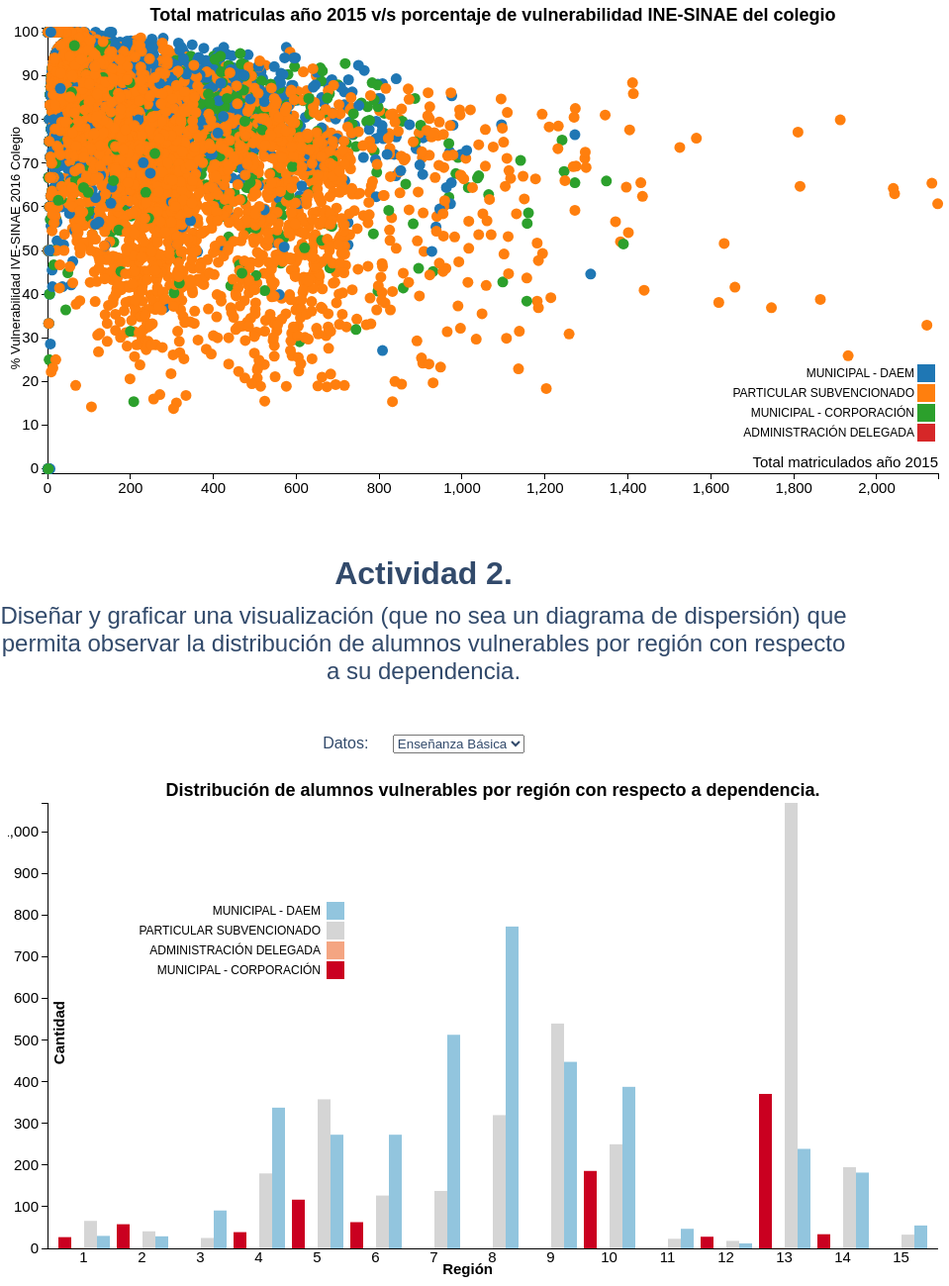
D3 v3 page, settled after 480 driven frames (8 s of simulated time); the page loaded 1 data file(s).


// ── static/parteA.js
// Fuente: http://bl.ocks.org/williaster/af5b855651ffe29bdca1
const makeVis = function(data) {
    // Common pattern for defining vis size and margins
    const margin = { top: 20, right: 20, bottom: 30, left: 40 },
    width  = 960 - margin.left - margin.right,
    height = 500 - margin.top - margin.bottom;

    // Add the visualization svg canvas to the vis-container <div>
    const canvas = d3.select("#GA1").append("svg")
    .attr("width",  width  + margin.left + margin.right)
    .attr("height", height + margin.top  + margin.bottom)
    .append("g")
    .attr("transform", "translate(" + margin.left + "," + margin.top + ")");

    // Define our scales
    const colorScale = d3.scale.category10();

    const xScale = d3.scale.linear()
    .domain([ d3.min(data, function(d) { return d.TOTAL_MATRICULA_2015; }) - 1,
    d3.max(data, function(d) { return d.TOTAL_MATRICULA_2015; }) + 1 ])
    .range([0, width]);

    const yScale = d3.scale.linear()
    .domain([ d3.min(data, function(d) { return d.IVE_SINAE_2016; }) - 1,
    d3.max(data, function(d) { return d.IVE_SINAE_2016; }) + 1 ])
    .range([height, 0]); // flip order because y-axis origin is upper LEFT

    // Define our axes
    const xAxis = d3.svg.axis()
    .scale(xScale)
    .orient('bottom');

    const yAxis = d3.svg.axis()
    .scale(yScale)
    .orient('left');

    // Add x-axis to the canvas
    canvas.append("g")
    .attr("class", "x axis")
    .attr("transform", "translate(0," + height + ")") // move axis to the bottom of the canvas
    .call(xAxis)
    .append("text")
    .attr("class", "label")
    .attr("x", width) // x-offset from the xAxis, move label all the way to the right
    .attr("y", -6)    // y-offset from the xAxis, moves text UPWARD!
    .style("text-anchor", "end") // right-justify text
    .text("Total matriculados año 2015");

    // Add y-axis to the canvas
    canvas.append("g")
    .attr("class", "y axis") // .orient('left') took care of axis positioning for us
    .call(yAxis)
    .append("text")
    .attr("class", "label")
    .attr("font-size", 13)
    .attr("transform", "rotate(-90) translate(-100, -43)") // although axis is rotated, text is not
    .attr("y", 15) // y-offset from yAxis, moves text to the RIGHT because it's rotated, and positive y is DOWN
    .style("text-anchor", "end")
    .text("% Vulnerabilidad IVE-SINAE 2016 Colegio");


    // Adding a title
    canvas.append("text")
        .attr("x", (width / 2))
        .attr("y", -7)
        .attr("text-anchor", "middle")
        .style('font-weight','bold')
        .style("font-size", "18px")
        //.style("text-decoration", "underline")
        .text("Total matriculas año 2015 v/s porcentaje de vulnerabilidad INE-SINAE del colegio");

    // Add the tooltip container to the vis container
    // it's invisible and its position/contents are defined during mouseover
    const tooltip = d3.select("#GA1").append("div")
    .attr("class", "tooltip")
    .style("opacity", 0);

    //Legend
    var legend = canvas.selectAll(".legend")
        .data([... new Set(data.map(function (d) {return d.DEPENDENCIA;}))])
        .enter().append("g")
        .attr("class", "legend")
        .attr("transform", function(d,i) { return "translate(0," + (i+17) * 20 + ")"; })
        .style("opacity","0");

    legend.append("rect")
        .attr("x", width - 21)
        .attr("width", 18)
        .attr("height", 18)
        .style("fill", function(d) { return colorScale(d); })

    legend.append("text")
        .attr("x", width - 24)
        .attr("y", 9)
        .attr("dy", ".35em")
        .style("text-anchor", "end")
        .text(function(d) {return d; });

    legend.transition().duration(500).delay(function(d,i){ return 1300 + 100 * i; }).style("opacity","1");


    // tooltip mouseover event handler
    const tipMouseover = function (d) {
        const color = colorScale(d.DEPENDENCIA);
        const html = d.NOMBRE_ESTABLECIMIENTO + "<br/>" +
            "<span style='color:" + color + ";'>" + d.DEPENDENCIA + "</span><br/>" +
            "</b> RBD:<b/>" + d.RBD + "-" + d.DV_RBD + "<br/> " + "</b> Tipo:<b/>" + d.AREA + "</b> Comuna:<b/>" + d.COMUNA;

        tooltip.html(html)
            .style("left", (d3.event.pageX + 15) + "px")
            .style("top", (d3.event.pageY - 28) + "px")
            .transition()
            .duration(200) // ms
            .style("opacity", .9) // started as 0!

    };
    // tooltip mouseout event handler
    const tipMouseout = function(d) {
    tooltip.transition()
    .duration(300) // ms
    .style("opacity", 0); // don't care about position!
};

    // Add data points!
    canvas.selectAll(".dot")
    .data(data)
    .enter().append("circle")
    .attr("class", "dot")
    .attr("r", 5.5) // radius size, could map to another data dimension
    .attr("cx", function(d) { return xScale( d.TOTAL_MATRICULA_2015 ); })     // x position
    .attr("cy", function(d) { return yScale( d.IVE_SINAE_2016 ); })  // y position
    .style("fill", function(d) { return colorScale(d.DEPENDENCIA); })
    .on("mouseover", tipMouseover)
    .on("mouseout", tipMouseout);
};
// (Template para Scatter-Plot)

d3.csv('IVE-SINAE-BASICA.csv', function loadCallback(error, data) {
    data.forEach(function(d) { // convert strings to numbers
        d.TOTAL_MATRICULA_2015 = +d.TOTAL_MATRICULA_2015;
        d.IVE_SINAE_2016 = +d.IVE_SINAE_2016;
        d.PRIMERA_PRIORIDAD = +d.PRIMERA_PRIORIDAD;
    });
    makeVis(data);
});
// ── static/parteB.js
const margin = {top: 20, right: 20, bottom: 30, left: 40},
    width = 960 - margin.left - margin.right,
    height = 500 - margin.top - margin.bottom;

const x0 = d3.scale.ordinal()
    .rangeRoundBands([0, width], .1);

const x1 = d3.scale.ordinal();

const y = d3.scale.linear()
    .range([height, 0]);

const xAxis = d3.svg.axis()
    .scale(x0)
    .tickSize(0)
    .orient("bottom");

const yAxis = d3.svg.axis()
    .scale(y)
    .orient("left");

const color = d3.scale.ordinal()
    .range(["#ca0020","#f4a582","#d5d5d5","#92c5de","#0571b0"]);

d3.csv("IVE-SINAE-BASICA.csv", function(error, data) {
    createVis(data)
});


// function that wraps around the d3 pattern (bind, add, update, remove)
// Fuente: https://stackoverflow.com/questions/24193593/d3-how-to-change-dataset-based-on-drop-down-box-selection
function createVis(data) {
    const canvas = d3.select('#GA2').append("svg")
        .attr("width", width + margin.left + margin.right)
        .attr("height", height + margin.top + margin.bottom)
        .append("g")
        .attr("id", "svg-ga2")
        .attr("transform", "translate(" + margin.left + "," + margin.top + ")");

    const nested = d3.nest()
        .key(function (d) {
            return d.COD_REGION;
        })
        .key(function (d) {
            return d.DEPENDENCIA;
        })
        .entries(data);

    console.log(nested)

    const regionIDs = nested.map(function (d) {
        return d.key;
    });
    const dependenciaNames = nested[0].values.map(function (d) {
        return d.key;
    });

    x0.domain(regionIDs);
    x1.domain(dependenciaNames).rangeRoundBands([0, x0.rangeBand()]);
    y.domain([0, d3.max(countDependenciasGral(nested, dependenciaNames))]);


    canvas.append("g")
        .attr("class", "x axis")
        .attr("transform", "translate(0," + height + ")")
        .call(xAxis)
        .append("text")
        .attr("class", "label")
        .attr("x", width / 2) // x-offset from the xAxis, move label all the way to the right
        .attr("y", 26)    // y-offset from the xAxis, moves text UPWARD!
        .style("text-anchor", "end") // right-justify text
        .style('font-weight', 'bold')
        .text("Región");

    canvas.append("g")
        .attr("class", "y axis")
        .style('opacity', '0')
        .call(yAxis)
        .append("text")
        .attr("transform", "rotate(-90) translate(-200, 0)") // although axis is rotated, text is not
        .attr("y", 6)
        .attr("dy", ".71em")
        .style("text-anchor", "end")
        .style('font-weight', 'bold')
        .text("Cantidad");


    // Adding a title
    canvas.append("text")
        .attr("x", (width / 2))
        .attr("y", -7)
        .attr("text-anchor", "middle")
        .style("font-size", "18px")
        .style('font-weight', 'bold')
        //.style("text-decoration", "underline")
        .text("Distribución de alumnos vulnerables por región con respecto a dependencia.");

    canvas.select('.y').transition().duration(500).delay(1300).style('opacity', '1');

    updateData(nested)

    //Legend
    const legend = canvas.selectAll(".legend")
        .data(nested[0].values.map(function(d) { return d.key; }).reverse())
        .enter().append("g")
        .attr("class", "legend")
        .attr("transform", function(d,i) { return "translate(-600," + (i+5) * 20 + ")"; })
        .style("opacity","0");

    legend.append("rect")
        .attr("x", width - 18)
        .attr("width", 18)
        .attr("height", 18)
        .style("fill", function(d) { return color(d); });

    legend.append("text")
        .attr("x", width - 24)
        .attr("y", 9)
        .attr("dy", ".35em")
        .style("text-anchor", "end")
        .text(function(d) {return d; });

    legend.transition().duration(500).delay(function(d,i){ return 1300 + 100 * i; }).style("opacity","1");
}
function updateData(nested){
    canvas = d3.select('#svg-ga2')
    console.log("updating data")

    const slice = canvas.selectAll(".slice")
        .data(nested);
    
    slice.enter().append("g")
        .attr("class", "g")
        .attr("transform",function(d) { return "translate(" + x0(d.key) + ",0)"; });


    slice.selectAll("rect")
        .data(function(d) { return d.values; })
        .enter().append("rect")
        .attr("width", x1.rangeBand())
        .attr("x", function(d) { return x1(d.key); })
        .style("fill", function(d) { return color(d.key) })
        .attr("y", function(d) { return y(0); })
        .attr("height", function(d) { return height - y(0); })
        .on("mouseover", function(d) {
            d3.select(this).style("fill", d3.rgb(color(d.key)).darker(1));
        })
        .on("mouseout", function(d) {
            d3.select(this).style("fill", color(d.key));
        });

    slice.selectAll("rect")
        .transition()
        .delay(function (d) {return Math.random()*1000;})
        .duration(1000)
        .attr("y", function(d) { return y(d.values.length); })
        .attr("height", function(d) { return height - y(d.values.length); });


}

document.addEventListener("DOMContentLoaded", function(event) {
    d3.select('#opts').on('change', function() {
        var newData = document.getElementById('opts').value;
        if (newData == "MEDIA"){
            d3.csv("IVE-SINAE-MEDIA.csv", function(error, data) {
                const nested = d3.nest()
                    .key(function (d) {return d.COD_REGION;})
                    .key(function (d) {return d.DEPENDENCIA;})
                    .entries(data);
                updateData(nested)

            });
        } else {
            d3.csv("IVE-SINAE-BASICA.csv", function (error, data) {
                const nested = d3.nest()
                    .key(function (d) {return d.COD_REGION;})
                    .key(function (d) {return d.DEPENDENCIA;})
                    .entries(data);
                updateData(nested)
            })
        }
    });
});


function countDependenciasGral(nested, dependenciaNames){
    const dict = {}
    dependenciaNames.forEach((el, index) => dict[el] = 0);
    for(index in nested){
        const dict_reg = {}
        dependenciaNames.forEach((el, index) => dict_reg[el] = 0);
        getInfoByReg(nested, index, dict_reg)
        for(key in dependenciaNames){
            if (dict_reg[dependenciaNames[key]] > dict[dependenciaNames[key]]){
                dict[dependenciaNames[key]] = dict_reg[dependenciaNames[key]];
            }
        }
    }
    const arr = [];
    for (const key in dict) {
        arr.push(dict[key])
    }

    return arr;
}

function getInfoByReg(nested, index, dict_reg){
    for(k in nested[index].values){
        let dependencia = nested[index].values[k];
        dict_reg[dependencia.key] += dependencia.values.length;
    }
    return dict_reg;
}


### data: IVE-SINAE-BASICA.csv
RBD, DV_RBD, NOMBRE_ESTABLECIMIENTO, DEPENDENCIA, AREA, COD_REGION, COD_PROV, COD_COM_EST, COMUNA, PRIMERA_PRIORIDAD, SEGUNDA_PRIORIDAD, TERCERA_PRIORIDAD, NO_VULNERABLES, SIN_INFORMACION, TOTAL_MATRICULA_2015, IVE_SINAE_2016
5, 1, JOVINA NARANJO FERNANDEZ, MUNICIPAL - DAEM, URBANO, 15, 151, 15101, ARICA, 127, 10, 38, 34, 3, 212, 82.5
8, 6, COLEGIO INTEGRADO EDUARDO FREI MONTALVA, MUNICIPAL - DAEM, URBANO, 15, 151, 15101, ARICA, 186, 14, 29, 25, 0, 254, 90.2
9, 4, ESCUELA REPUBLICA DE ISRAEL, MUNICIPAL - DAEM, URBANO, 15, 151, 15101, ARICA, 662, 44, 267, 287, 12, 1272, 76.5
10, 8, ESCUELA REPUBLICA DE FRANCIA, MUNICIPAL - DAEM, URBANO, 15, 151, 15101, ARICA, 99, 8, 20, 19, 1, 147, 86.4
11, 6, ESC. GRAL. PEDRO LAGOS MARCHANT, MUNICIPAL - DAEM, URBANO, 15, 151, 15101, ARICA, 267, 15, 29, 11, 0, 322, 96.6
12, 4, ESCUELA GRAL JOSE MIGUEL CARRERA, MUNICIPAL - DAEM, URBANO, 15, 151, 15101, ARICA, 181, 17, 26, 30, 0, 254, 88.2
13, 2, ESCUELA MANUEL RODRIGUEZ ERDOYZA, MUNICIPAL - DAEM, URBANO, 15, 151, 15101, ARICA, 158, 13, 23, 17, 0, 211, 91.9
14, 0, ESCUELA ROMULO J. PENA MATURANA, MUNICIPAL - DAEM, URBANO, 15, 151, 15101, ARICA, 127, 5, 18, 5, 0, 155, 96.8
15, 9, LICEO ARTISTICO DR. JUAN NOE CREVANI, MUNICIPAL - DAEM, URBANO, 15, 151, 15101, ARICA, 144, 6, 17, 29, 0, 196, 85.2
16, 7, ESCUELA REGIMIENTO RANCAGUA, MUNICIPAL - DAEM, URBANO, 15, 151, 15101, ARICA, 123, 8, 23, 21, 0, 175, 88
17, 5, ESCUELA SUBTTE. LUIS CRUZ MARTINEZ, MUNICIPAL - DAEM, URBANO, 15, 151, 15101, ARICA, 191, 8, 23, 9, 0, 231, 96.1
18, 3, ESC. COMTE. JUAN JOSE SAN MARTIN, MUNICIPAL - DAEM, URBANO, 15, 151, 15101, ARICA, 270, 11, 33, 21, 0, 335, 93.7
19, 1, ESC. HUMBERTO VALENZUELA GARCIA, MUNICIPAL - DAEM, URBANO, 15, 151, 15101, ARICA, 231, 11, 27, 19, 0, 288, 93.4
20, 5, ESCUELA TUCAPEL, MUNICIPAL - DAEM, URBANO, 15, 151, 15101, ARICA, 279, 15, 32, 25, 0, 351, 92.9
22, 1, ESCUELA GABRIELA MISTRAL, MUNICIPAL - DAEM, URBANO, 15, 151, 15101, ARICA, 559, 40, 103, 91, 4, 797, 88.1
25, 6, COLEGIO CENTENARIO DE ARICA, MUNICIPAL - DAEM, URBANO, 15, 151, 15101, ARICA, 284, 18, 51, 28, 0, 381, 92.7
26, 4, ESCUELA REPUBLICA DE ARGENTINA, MUNICIPAL - DAEM, URBANO, 15, 151, 15101, ARICA, 109, 6, 14, 10, 0, 139, 92.8
27, 2, ESCUELA ESMERALDA, MUNICIPAL - DAEM, URBANO, 15, 151, 15101, ARICA, 145, 9, 19, 15, 0, 188, 92
28, 0, ESCUELA RICARDO SILVA ARRIAGADA, MUNICIPAL - DAEM, URBANO, 15, 151, 15101, ARICA, 175, 15, 29, 26, 1, 246, 89
29, 9, ESCUELA AMERICA, MUNICIPAL - DAEM, URBANO, 15, 151, 15101, ARICA, 346, 13, 32, 19, 0, 410, 95.4
31, 0, ESCUELA DARIO SALAS DIAZ, MUNICIPAL - DAEM, RURAL, 15, 151, 15101, ARICA, 196, 27, 21, 10, 0, 254, 96.1
32, 9, LICEO AGRICOLA JOSE ABELARDO NUNEZ M., MUNICIPAL - DAEM, RURAL, 15, 151, 15101, ARICA, 204, 26, 26, 23, 0, 279, 91.8
33, 7, ESCUELA CARLOS CONDELL DE LA HAZA, MUNICIPAL - DAEM, RURAL, 15, 151, 15101, ARICA, 100, 18, 9, 7, 2, 136, 93.4
35, 3, ESCUELA GRAL. MANUEL BAQUEDANO, MUNICIPAL - DAEM, RURAL, 15, 151, 15101, ARICA, 29, 5, 2, 2, 0, 38, 94.7
36, 1, ESCUELA IGNACIO CARRERA PINTO, MUNICIPAL - DAEM, URBANO, 15, 151, 15101, ARICA, 188, 16, 13, 9, 0, 226, 96
38, 8, ESCUELA ESPAÑA, MUNICIPAL - DAEM, RURAL, 15, 151, 15101, ARICA, 245, 43, 25, 13, 0, 326, 96
39, 6, ESCUELA PAMPA ALGODONAL, MUNICIPAL - DAEM, RURAL, 15, 151, 15101, ARICA, 15, 3, 1, 0, 0, 19, 100
41, 8, ESCUELA VALLE DE CHACA, MUNICIPAL - DAEM, RURAL, 15, 151, 15101, ARICA, 10, 1, 0, 1, 0, 12, 91.7
42, 6, ESCUELA MOLINOS LLUTA, MUNICIPAL - DAEM, RURAL, 15, 151, 15101, ARICA, 7, 2, 0, 0, 0, 9, 100
45, 0, COLEGIO ITALIANO SANTA ANA, PARTICULAR SUBVENCIONADO, URBANO, 15, 151, 15101, ARICA, 263, 31, 96, 162, 7, 559, 69.8
50, 7, COLEGIO ADVENTISTA DE ARICA, PARTICULAR SUBVENCIONADO, URBANO, 15, 151, 15101, ARICA, 222, 25, 53, 84, 2, 386, 77.7
51, 5, ESCUELA PARTICULAR REPÚBLICA DEL ECUADOR, PARTICULAR SUBVENCIONADO, URBANO, 15, 151, 15101, ARICA, 6, 0, 0, 3, 0, 9, 66.7
52, 3, LICEO DOMINGO SANTA MARIA, PARTICULAR SUBVENCIONADO, URBANO, 15, 151, 15101, ARICA, 1021, 90, 284, 407, 8, 1810, 77.1
56, 6, COLEGIO SAN MARCOS DE ARICA, PARTICULAR SUBVENCIONADO, URBANO, 15, 151, 15101, ARICA, 143, 7, 71, 301, 43, 565, 39.1
60, 4, COLEGIO ALEMAN DE ARICA, PARTICULAR SUBVENCIONADO, URBANO, 15, 151, 15101, ARICA, 198, 17, 73, 126, 14, 428, 67.3
67, 1, ABRAHAM LINCOLN SCHOOL, PARTICULAR SUBVENCIONADO, URBANO, 15, 151, 15101, ARICA, 143, 8, 72, 187, 21, 431, 51.7
70, 1, ESCUELA VALLE DE ESQUINA, MUNICIPAL - DAEM, RURAL, 15, 151, 15102, CAMARONES, 3, 1, 0, 0, 0, 4, 100
72, 8, LICEO  VALLE DE CODPA, MUNICIPAL - DAEM, RURAL, 15, 151, 15102, CAMARONES, 21, 1, 0, 3, 0, 25, 88
73, 6, ESCUELA VALLE DE COBIJA, MUNICIPAL - DAEM, RURAL, 15, 151, 15102, CAMARONES, 1, 0, 0, 0, 0, 1, 100
74, 4, ESCUELA VALLE DE CAMARONES, MUNICIPAL - DAEM, RURAL, 15, 151, 15102, CAMARONES, 6, 1, 0, 0, 0, 7, 100
75, 2, ESCUELA VALLE DE GUANACAGUA, MUNICIPAL - DAEM, RURAL, 15, 151, 15102, CAMARONES, 5, 0, 0, 0, 0, 5, 100
76, 0, ESCUELA VALLE DE CUYA, MUNICIPAL - DAEM, RURAL, 15, 151, 15102, CAMARONES, 9, 1, 0, 0, 0, 10, 100
78, 7, LICEO GRANADEROS, MUNICIPAL - DAEM, RURAL, 15, 152, 15201, PUTRE, 95, 3, 5, 6, 1, 110, 93.6
79, 5, ESCUELA EL MARQUEZ, MUNICIPAL - DAEM, RURAL, 15, 152, 15201, PUTRE, 19, 0, 0, 0, 0, 19, 100
81, 7, ESCUELA PAYACHATAS, MUNICIPAL - DAEM, RURAL, 15, 152, 15201, PUTRE, 4, 0, 0, 0, 0, 4, 100
82, 5, ESCUELA SAN FRANCISCO DE ASIS, MUNICIPAL - DAEM, RURAL, 15, 152, 15201, PUTRE, 3, 0, 0, 0, 0, 3, 100
83, 3, ESCUELA COTA COTANI, MUNICIPAL - DAEM, RURAL, 15, 152, 15201, PUTRE, 3, 0, 0, 0, 0, 3, 100
84, 1, ESCUELA LOS ALAMOS, MUNICIPAL - DAEM, RURAL, 15, 152, 15201, PUTRE, 0, 0, 1, 0, 0, 1, 100
86, 8, ESCUELA SAN SANTIAGO DE BELEN, MUNICIPAL - DAEM, RURAL, 15, 152, 15201, PUTRE, 4, 0, 0, 0, 0, 4, 100
87, 6, ESCUELA ANCOLACANE, MUNICIPAL - DAEM, RURAL, 15, 152, 15202, GENERAL LAGOS, 2, 0, 0, 0, 0, 2, 100
88, 4, ESCUELA ALCERRECA, MUNICIPAL - DAEM, RURAL, 15, 152, 15202, GENERAL LAGOS, 1, 0, 0, 0, 0, 1, 100
89, 2, ESCUELA HUMAPALCA, MUNICIPAL - DAEM, RURAL, 15, 152, 15202, GENERAL LAGOS, 1, 0, 0, 0, 0, 1, 100
… [head cut at 6 KiB]